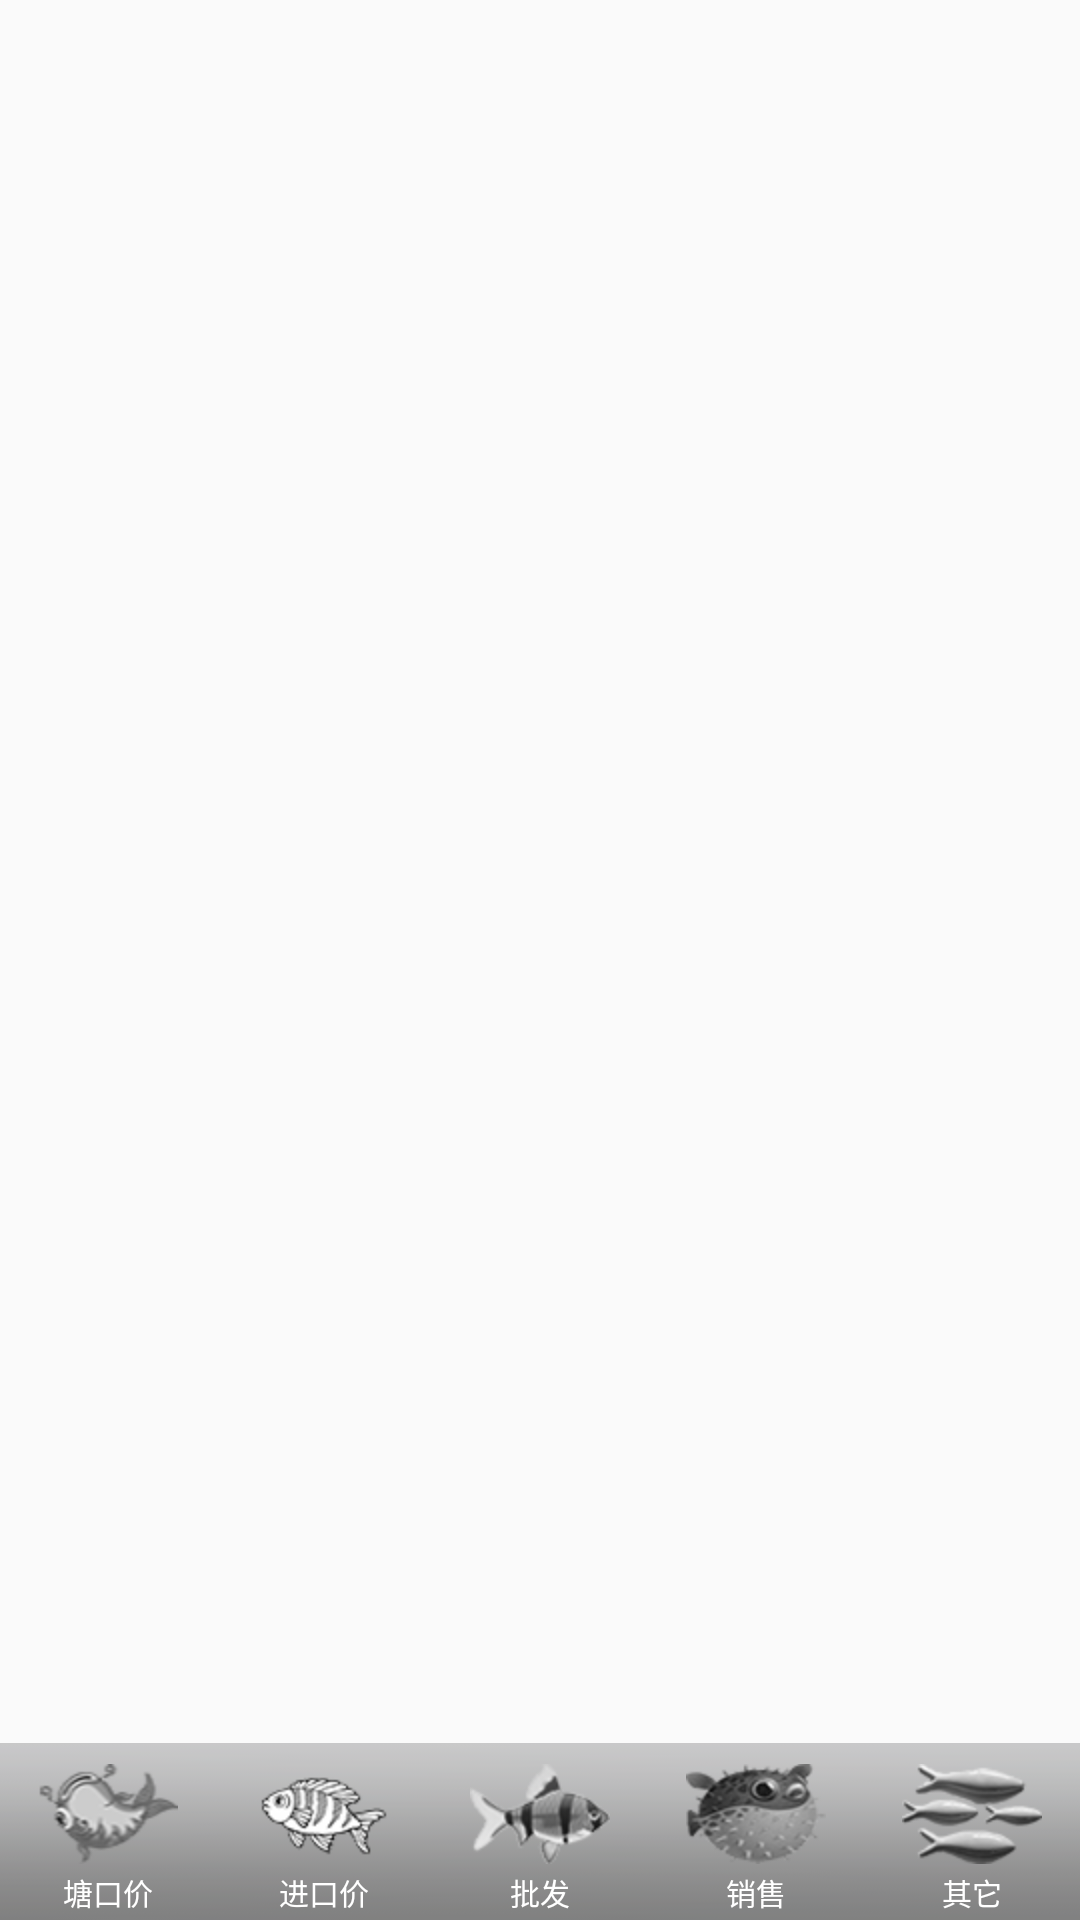

Android layout source for this screen:
<!-- AndroidManifest.xml: application theme AppTheme -->
<!-- res/layout/fragment_main.xml -->
<?xml version="1.0" encoding="utf-8"?>

<RelativeLayout xmlns:android="http://schemas.android.com/apk/res/android"
    android:layout_width="match_parent"
    android:layout_height="match_parent" >

    <android.support.v4.view.ViewPager
       	android:id="@+id/viewpager"
       	android:layout_width="match_parent"
       	android:layout_height="match_parent"
     />

    <LinearLayout
        android:id="@+id/console_line_bottom"
        android:layout_width="match_parent"
        android:layout_height="wrap_content"
        android:layout_alignParentBottom="true"
        android:orientation="horizontal" >

        <RadioGroup
            android:id="@+id/main_tab_group"
            android:layout_width="fill_parent"
            android:layout_height="wrap_content"
            android:layout_gravity="bottom"
            android:gravity="bottom"
            android:background="@drawable/maintab_toolbar_bg"
            android:orientation="horizontal"
            android:paddingTop="2.0dip"
            >

            <RadioButton
                android:id="@+id/main_tab_home"
                style="@style/main_tab_bottom"
                android:checked="true"
                android:drawableTop="@drawable/icon_1_n"
                android:text="@string/first_page" />

            <RadioButton
                android:id="@+id/main_tab_page1"
                style="@style/main_tab_bottom"
                android:drawableTop="@drawable/icon_2_n"
                android:text="@string/second_page" />

            <RadioButton
                android:id="@+id/main_tab_page2"
                style="@style/main_tab_bottom"
                android:drawableTop="@drawable/icon_3_n"
                android:text="@string/third_page" />

            <RadioButton
                android:id="@+id/main_tab_page3"
                style="@style/main_tab_bottom"
                android:drawableTop="@drawable/icon_4_n"
                android:text="@string/forth_page" />

            <RadioButton
                android:id="@+id/main_tab_page4"
                style="@style/main_tab_bottom"
                android:drawableTop="@drawable/icon_5_n"
                android:text="@string/more_page" />
        </RadioGroup>
    </LinearLayout>

    
</RelativeLayout>
<!-- resources referenced by this layout -->
<resources>
  <!-- drawable icon_1_n: png bitmap (drawable-hdpi, 14188 bytes) -->
  <!-- drawable icon_2_n: png bitmap (drawable-hdpi, 14188 bytes) -->
  <!-- drawable icon_3_n: png bitmap (drawable-hdpi, 9320 bytes) -->
  <!-- drawable icon_4_n: png bitmap (drawable-hdpi, 9955 bytes) -->
  <!-- drawable icon_5_n: png bitmap (drawable-hdpi, 6609 bytes) -->
  <!-- drawable maintab_toolbar_bg: png bitmap (drawable-hdpi, 3854 bytes) -->
  <string name="first_page">塘口价</string>
  <string name="forth_page">销售</string>
  <string name="more_page">其它</string>
  <string name="second_page">进口价</string>
  <string name="third_page">批发</string>
  <style name="main_tab_bottom">
          <item name="android:textSize">@dimen/bottom_tab_font_size</item>
          <item name="android:textColor">#ffffffff</item>
          <item name="android:ellipsize">marquee</item>
          <item name="android:gravity">center_horizontal</item>
          <item name="android:background">@drawable/home_btn_bg</item>
          <item name="android:paddingTop">@dimen/bottom_tab_padding_up</item>
          <item name="android:paddingBottom">2.0dip</item>
          <item name="android:layout_width">fill_parent</item>
          <item name="android:layout_height">wrap_content</item>
          <item name="android:button">@null</item>
          <item name="android:singleLine">true</item>
          <item name="android:drawablePadding">@dimen/bottom_tab_padding_drawable</item>
          <item name="android:layout_weight">1.0</item>
      </style>
  <style name="AppTheme" parent="AppBaseTheme"> 
      </style>
  <dimen name="bottom_tab_font_size">10.0sp</dimen>
  <!-- drawable home_btn_bg (drawable) -->
  <?xml version="1.0" encoding="utf-8"?>
  
  <selector
    xmlns:android="http://schemas.android.com/apk/res/android">
  
      <item android:state_enabled="true" android:state_pressed="true" android:drawable="@drawable/home_btn_bg_s" />
      <item android:state_enabled="true" android:state_checked="true" android:drawable="@drawable/home_btn_bg_d" />
      <item android:drawable="@drawable/transparent" />
  </selector>
  <dimen name="bottom_tab_padding_up">5.0dip</dimen>
  <dimen name="bottom_tab_padding_drawable">2.0dip</dimen>
  <style name="AppBaseTheme" parent="Theme.AppCompat.Light.DarkActionBar">
          
          <item name="android:actionBarStyle">@style/my_actionbar_style</item>
      </style>
  <style name="my_actionbar_style" parent="@android:style/Widget.Holo.Light.ActionBar">  
          <item name="android:background">@drawable/top_bg</item>  
      </style>
</resources>
